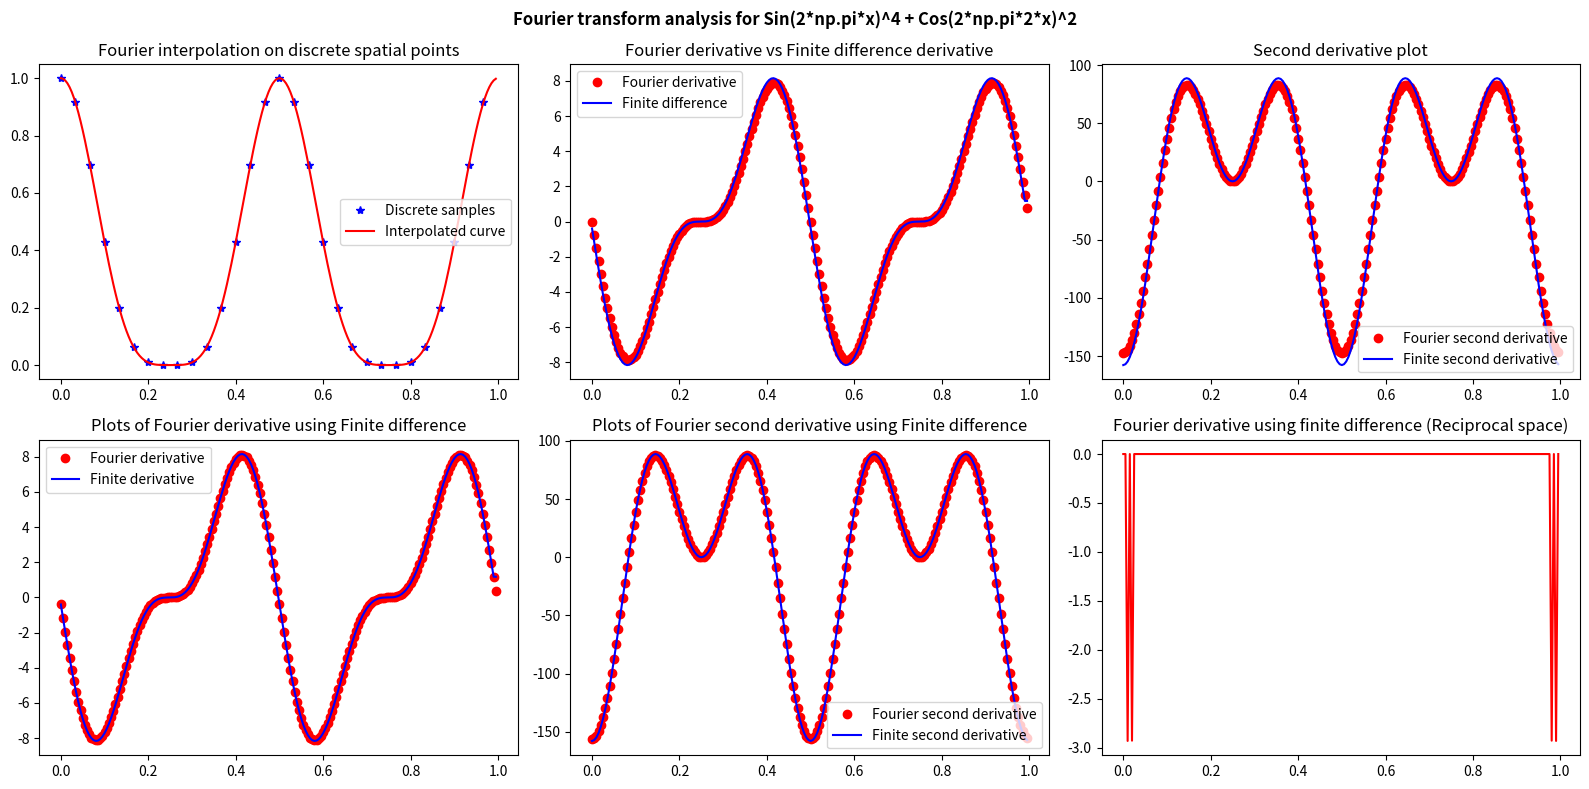

This figure's Python source:
import numpy as np
import matplotlib.pyplot as plt

L=1
def func(x):
    # f = np.sin(2*np.pi*x)**4
    # f = (x-L/2)**2
    f = np.sin(2*np.pi*x)**4 + np.cos(2*np.pi*2*x)
    return f

N_pad = 200
N_samples = 30

kappa = 2*np.pi*np.fft.fftfreq(N_samples,L/(N_samples-1)).real
k2 = np.fft.fftshift(kappa)

# Interpolation
fft_transform = np.fft.fft(func(np.arange(N_samples)/N_samples))
mid_index=N_samples//2
fft_pad = np.zeros(N_pad,dtype=complex)
fft_pad[0:mid_index]=fft_transform[0:mid_index]
fft_pad[N_pad-mid_index:]=fft_transform[N_samples-mid_index:]
fft_invs = np.fft.ifft(fft_pad)*N_pad/N_samples

# 1st order derivative with fourier
fft_derivative_1 = 1j*kappa*fft_transform
fft_derivative_pad = np.zeros(N_pad,dtype=complex)
fft_derivative_pad[0:mid_index]=fft_derivative_1[0:mid_index]
fft_derivative_pad[N_pad-mid_index:]=fft_derivative_1[N_samples-mid_index:]
fft_derivative_invs = np.fft.ifft(fft_derivative_pad,N_pad)*N_pad/N_samples

# 2nd order derivative with fourier
fft_derivative_2 = 1j * kappa * fft_derivative_1
fft_second_derivative_pad = np.zeros(N_pad,dtype=complex)
fft_second_derivative_pad[0:mid_index]=fft_derivative_2[0:mid_index]
fft_second_derivative_pad[N_pad-mid_index:]=fft_derivative_2[N_samples-mid_index:]
fft_derivative_invs_2 = np.fft.ifft(fft_second_derivative_pad,N_pad)*N_pad/N_samples

# Calculate derivative using finite differences
f_pad = func(np.arange(N_pad)/N_pad)
dfFD = np.zeros(len(f_pad),dtype=complex)
for kappa in range(N_pad-1):
    dfFD[kappa]=(f_pad[kappa+1]-f_pad[kappa])/(L/N_pad)
dfFD[-1]=dfFD[-2]

# Calculate 2nd derivative using finite difference
dfFD_2 = np.zeros(len(f_pad),dtype=complex)
dfFD_2=(np.roll(f_pad, 1) - 2*f_pad + np.roll(f_pad, -1))/(L/N_pad)**2

# Calculate FFT derivatives using Finite difference
# 1st order
kappa = 2*np.pi*np.fft.fftfreq(N_pad,L/(N_pad-1)).real
fourier_finite_derivative = np.zeros(len(f_pad),dtype=complex)
D = (np.exp((1j)*kappa*(L/N_pad))-1)/(L/N_pad)
fourier_finite_derivative=D*fft_pad
derivative_1 = np.real(np.fft.ifft(fourier_finite_derivative))*N_pad/N_samples

# Calculate second derivative using Finite diff
D = (np.exp((1j)*kappa*(L/N_pad))-2+np.exp(-(1j)*kappa*(L/N_pad)))/(L/N_pad)**2
dfFDF_2=D*fft_pad
second_derivative = np.real(np.fft.ifft(dfFDF_2))*N_pad/N_samples
fig,ax=plt.subplots(2,3,figsize=(16, 8))
fig.suptitle("Fourier transform analysis for Sin(2*np.pi*x)^4 + Cos(2*np.pi*2*x)^2", fontweight="bold")


xpad = np.arange(N_pad)/N_pad
x = np.arange(N_samples)/N_samples

# Plotting interpolation result
ax[0,0].plot(x,func(np.arange(N_samples)/N_samples),'b*')
ax[0,0].plot(np.arange(N_pad)/N_pad,np.real(fft_invs),color='r')
ax[0,0].legend(['Discrete samples','Interpolated curve'])
ax[0,0].set_title('Fourier interpolation on discrete spatial points')

# Plotting Derivative results
ax[0,1].plot(xpad,fft_derivative_invs.real, 'o',color='red')
ax[0,1].plot(xpad,dfFD.real, '-',color='b')
ax[0,1].legend(['Fourier derivative', 'Finite difference'])
ax[0,1].set_title('Fourier derivative vs Finite difference derivative')

# Plot 2nd derivative
ax[0,2].plot(xpad, fft_derivative_invs_2.real,'o',color='red')
ax[0,2].plot(xpad, dfFD_2, '-',color='b')
ax[0,2].legend(['Fourier second derivative', 'Finite second derivative'])
ax[0,2].set_title("Second derivative plot")

# Plot Fourier derivative using Finite difference
ax[1,0].plot(xpad,np.real(derivative_1),'o',color='red')
ax[1,0].plot(xpad,np.real(dfFD), '-',color='b')
ax[1,0].legend(['Fourier derivative', 'Finite derivative'])
ax[1,0].set_title("Plots of Fourier derivative using Finite difference")

ax[1,1].plot(xpad, second_derivative.real,'o',color='red')
ax[1,1].plot(xpad,np.real(dfFD_2), '-',color='b')
ax[1,1].legend(['Fourier second derivative', 'Finite second derivative'])
ax[1,1].set_title("Plots of Fourier second derivative using Finite difference")

ax[1,2].set_title("Fourier derivative using finite difference (Reciprocal space)")
ax[1,2].plot(xpad,fourier_finite_derivative.real,color='red')

fig.tight_layout()
# fig.savefig('plots//exercise_3//Fourier_derivatives_2.png')
plt.show()